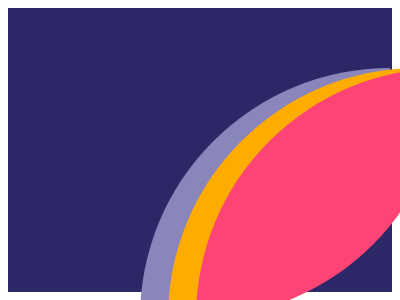

Recreate this image using only HTML and CSS.

<!-- file: index.html -->
<html>
<html lang="en">

<head>
    <title>Leaves</title>
    <link rel="stylesheet" href="style.css">
</head>

<body>
    <section class="block">
        <div class="leaf1"></div>
        <div class="leaf2"></div>
        <div class="leaf3"></div>

    </section>
</body>

</html>

/* file: style.css */
section{
    background-color: #2C2867;
    height: 100%;
    
}

.leaf1{
    border-top-left-radius: 100%;
    border-bottom-right-radius: 100%;
    background-color: #8A86BB;
    height: 250px;
    width: 250px;
    position: absolute; 
    margin-top:15% ;
    margin-left:33% ;

}

.leaf2{
    border-top-left-radius: 100%;
    border-bottom-right-radius: 100%;
    background-color: #FFAC00;
    height: 250px;
    width: 250px;
    position: absolute; 
    margin-top:15% ;
    margin-left:40% ;
    
}

.leaf3{
    border-top-left-radius: 100%;
    border-bottom-right-radius: 100%;
    background-color:#FE4474;
    height: 250px;
    width: 250px;
    position: absolute; 
    margin-top:15% ;
    margin-left:47% ;
}